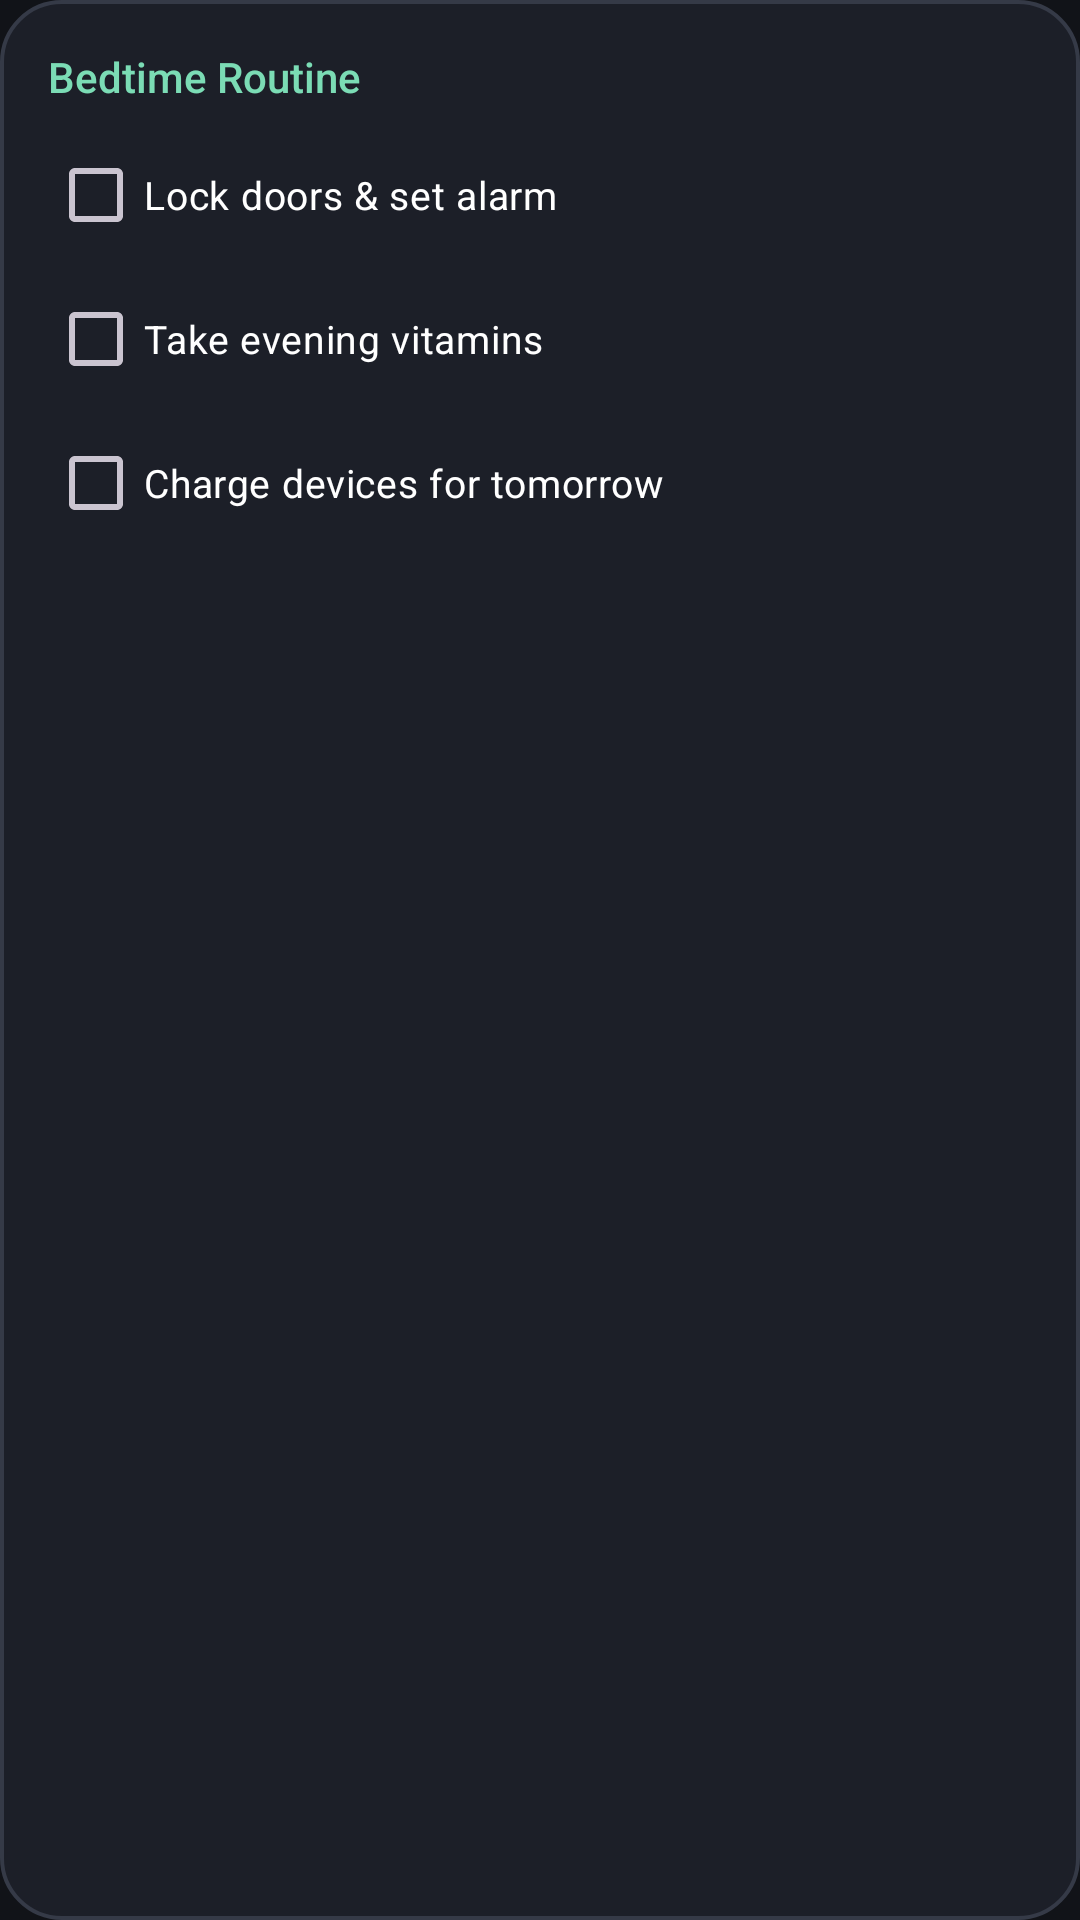

Produce the Android XML layout that renders to this screen, including the resource entries it uses.
<!-- AndroidManifest.xml: application theme Theme.NestHubStandby -->
<!-- res/layout/widget_daily_routine.xml -->
<?xml version="1.0" encoding="utf-8"?>
<LinearLayout xmlns:android="http://schemas.android.com/apk/res/android"
    android:layout_width="match_parent"
    android:layout_height="match_parent"
    android:orientation="vertical"
    android:background="@drawable/widget_card_bg"
    android:padding="16dp">

    <TextView
        android:layout_width="wrap_content"
        android:layout_height="wrap_content"
        android:text="Bedtime Routine"
        android:textColor="@color/nest_accent_mint"
        android:textSize="14sp"
        android:fontFamily="sans-serif-medium" />

    <CheckBox
        android:id="@+id/checkRoutine1"
        android:layout_width="match_parent"
        android:layout_height="wrap_content"
        android:layout_marginTop="6dp"
        android:text="Lock doors &amp; set alarm"
        android:textColor="@color/white"
        android:textSize="13sp" />

    <CheckBox
        android:id="@+id/checkRoutine2"
        android:layout_width="match_parent"
        android:layout_height="wrap_content"
        android:text="Take evening vitamins"
        android:textColor="@color/white"
        android:textSize="13sp" />

    <CheckBox
        android:id="@+id/checkRoutine3"
        android:layout_width="match_parent"
        android:layout_height="wrap_content"
        android:text="Charge devices for tomorrow"
        android:textColor="@color/white"
        android:textSize="13sp" />
</LinearLayout>
<!-- resources referenced by this layout -->
<resources>
  <color name="nest_accent_mint">#7BDCB5</color>
  <color name="white">#FFFFFFFF</color>
  <!-- drawable widget_card_bg (drawable) -->
  <?xml version="1.0" encoding="utf-8"?>
  <shape xmlns:android="http://schemas.android.com/apk/res/android"
      android:shape="rectangle">
      <corners android:radius="20dp" />
      <solid android:color="#D91E212B" />
      <stroke
          android:width="1.2dp"
          android:color="#353A47" />
  </shape>
  <style name="Theme.NestHubStandby" parent="Theme.Material3.Dark.NoActionBar">
          <item name="android:statusBarColor">@color/transparent</item>
          <item name="android:navigationBarColor">@color/transparent</item>
          <item name="android:windowDrawsSystemBarBackgrounds">true</item>
          <item name="android:windowTranslucentStatus">false</item>
          <item name="android:windowTranslucentNavigation">false</item>
          <item name="android:windowLightStatusBar">false</item>
          <item name="android:windowLightNavigationBar">false</item>
          <item name="colorPrimary">@color/nest_primary</item>
          <item name="colorSecondary">@color/nest_accent_cyan</item>
          <item name="android:colorBackground">@color/nest_dark_bg</item>
      </style>
  <color name="transparent">#00000000</color>
  <color name="nest_primary">#A8C7FA</color>
  <color name="nest_accent_cyan">#70D6FF</color>
  <color name="nest_dark_bg">#111318</color>
</resources>
